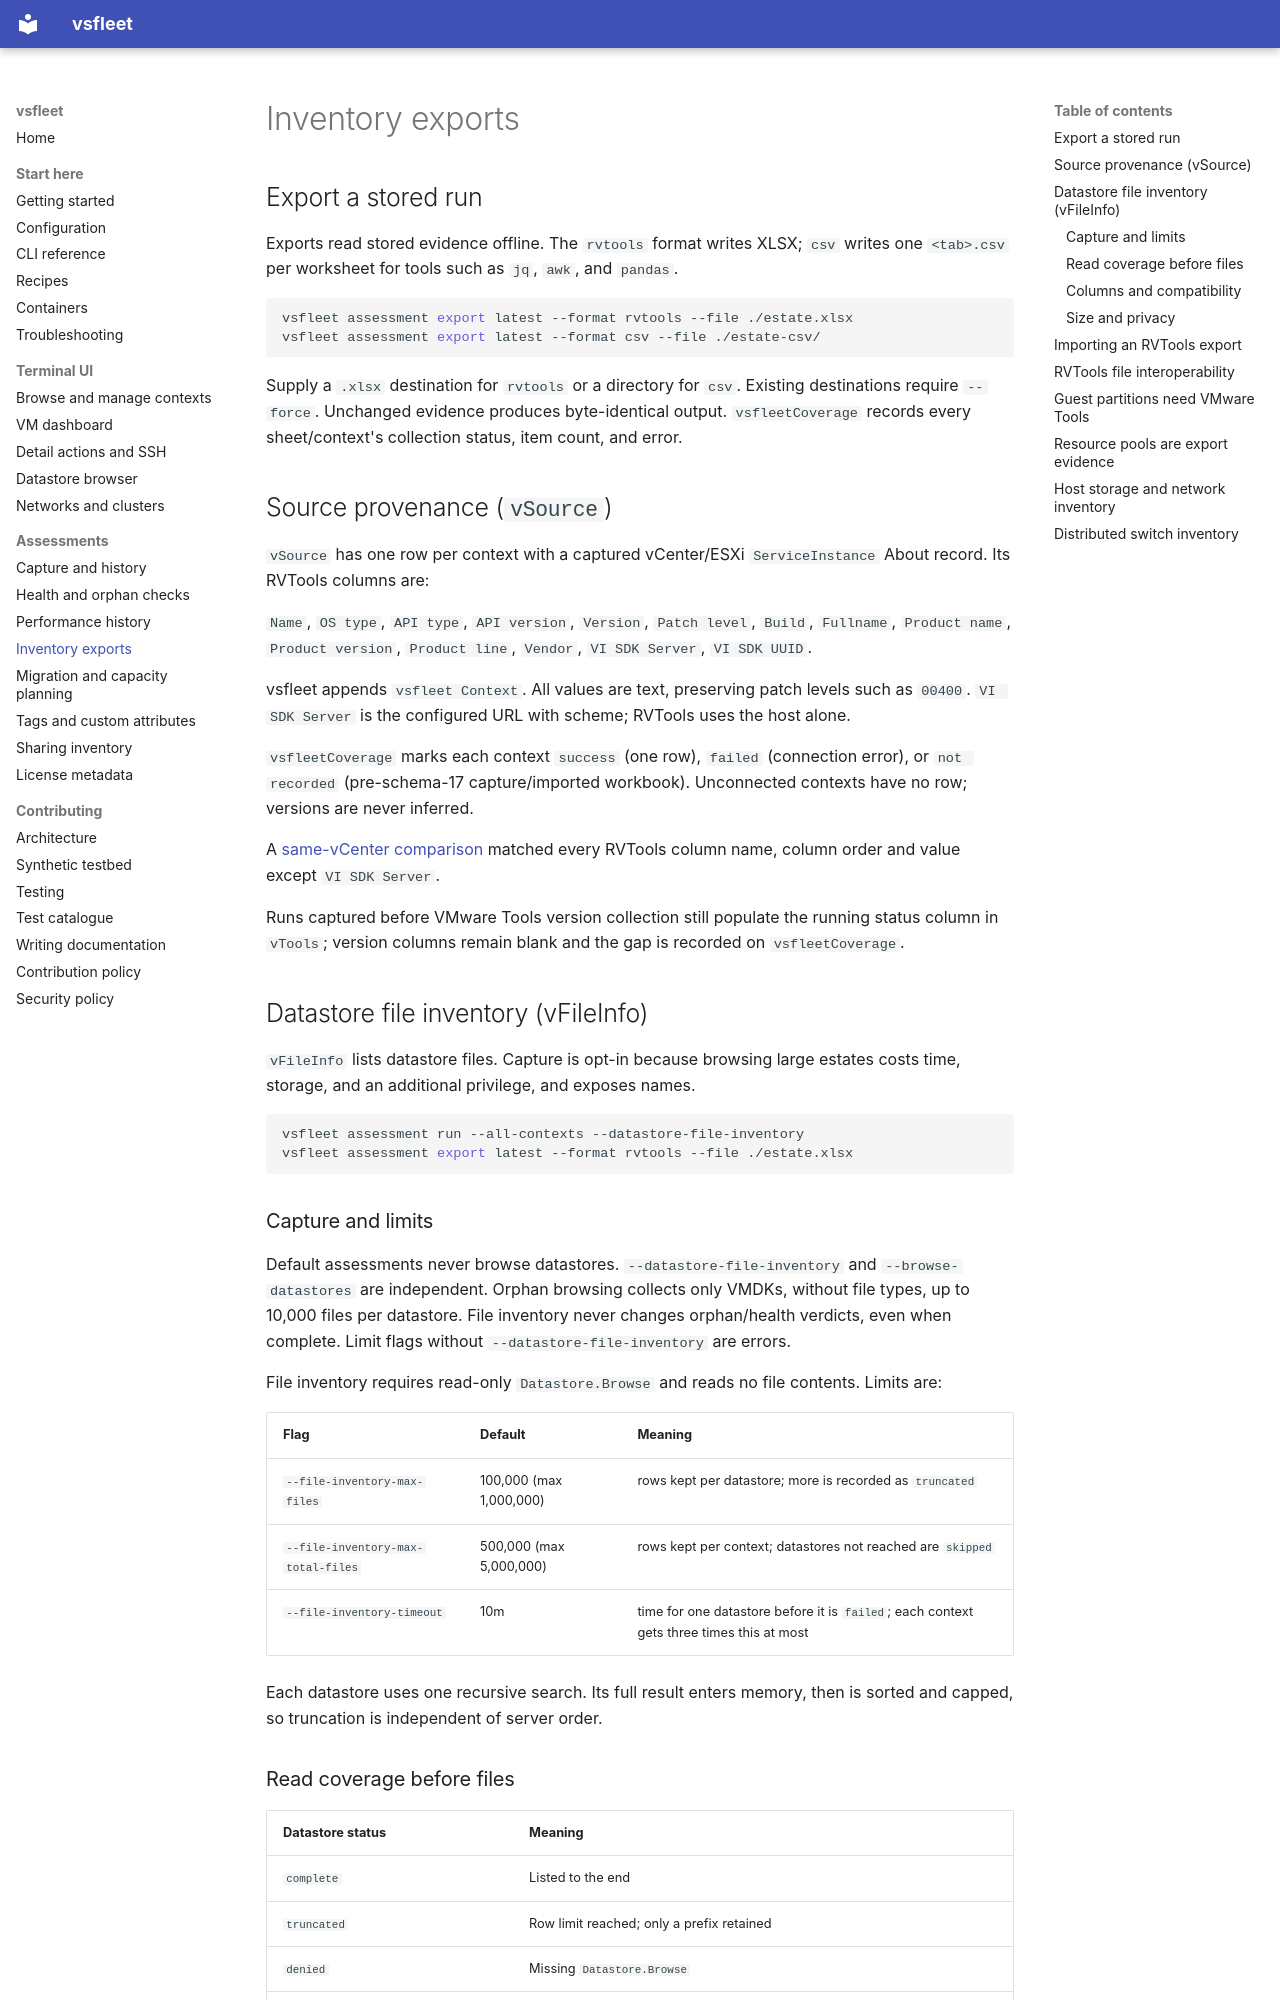

repository: Easonliuuuuu/VC-TUI · page: exports/index.html · generator: mkdocs

# Inventory exports

## Export a stored run

Exports read stored evidence offline. The `rvtools` format writes XLSX;
`csv` writes one `<tab>.csv` per worksheet for tools such as `jq`, `awk`,
and `pandas`.

```sh
vsfleet assessment export latest --format rvtools --file ./estate.xlsx
vsfleet assessment export latest --format csv --file ./estate-csv/
```

Supply a `.xlsx` destination for `rvtools` or a directory for `csv`.
Existing destinations require `--force`. Unchanged evidence produces
byte-identical output. `vsfleetCoverage` records every sheet/context's
collection status, item count, and error.

## Source provenance (`vSource`)

`vSource` has one row per context with a captured vCenter/ESXi
`ServiceInstance` About record. Its RVTools columns are:

`Name`, `OS type`, `API type`, `API version`, `Version`, `Patch level`,
`Build`, `Fullname`, `Product name`, `Product version`, `Product line`,
`Vendor`, `VI SDK Server`, `VI SDK UUID`.

vsfleet appends `vsfleet Context`. All values are text, preserving patch
levels such as `00400`. `VI SDK Server` is the configured URL with scheme;
RVTools uses the host alone.

`vsfleetCoverage` marks each context `success` (one row), `failed`
(connection error), or `not recorded` (pre-schema-17 capture/imported
workbook). Unconnected contexts have no row; versions are never inferred.

A [same-vCenter comparison](#rvtools-file-interoperability) matched every
RVTools column name, column order and value except `VI SDK Server`.

Runs captured before VMware Tools version collection still populate the running
status column in `vTools`; version columns remain blank and the gap is recorded
on `vsfleetCoverage`.

## Datastore file inventory (vFileInfo)

`vFileInfo` lists datastore files. Capture is opt-in because browsing large
estates costs time, storage, and an additional privilege, and exposes names.

```sh
vsfleet assessment run --all-contexts --datastore-file-inventory
vsfleet assessment export latest --format rvtools --file ./estate.xlsx
```

### Capture and limits

Default assessments never browse datastores. `--datastore-file-inventory`
and `--browse-datastores` are independent. Orphan browsing collects only
VMDKs, without file types, up to 10,000 files per datastore. File inventory
never changes orphan/health verdicts, even when complete. Limit flags without
`--datastore-file-inventory` are errors.

File inventory requires read-only `Datastore.Browse` and reads no file
contents. Limits are:

| Flag | Default | Meaning |
| --- | --- | --- |
| `--file-inventory-max-files` | 100,000 (max 1,000,000) | rows kept per datastore; more is recorded as `truncated` |
| `--file-inventory-max-total-files` | 500,000 (max 5,000,000) | rows kept per context; datastores not reached are `skipped` |
| `--file-inventory-timeout` | 10m | time for one datastore before it is `failed`; each context gets three times this at most |

Each datastore uses one recursive search. Its full result enters memory, then
is sorted and capped, so truncation is independent of server order.
